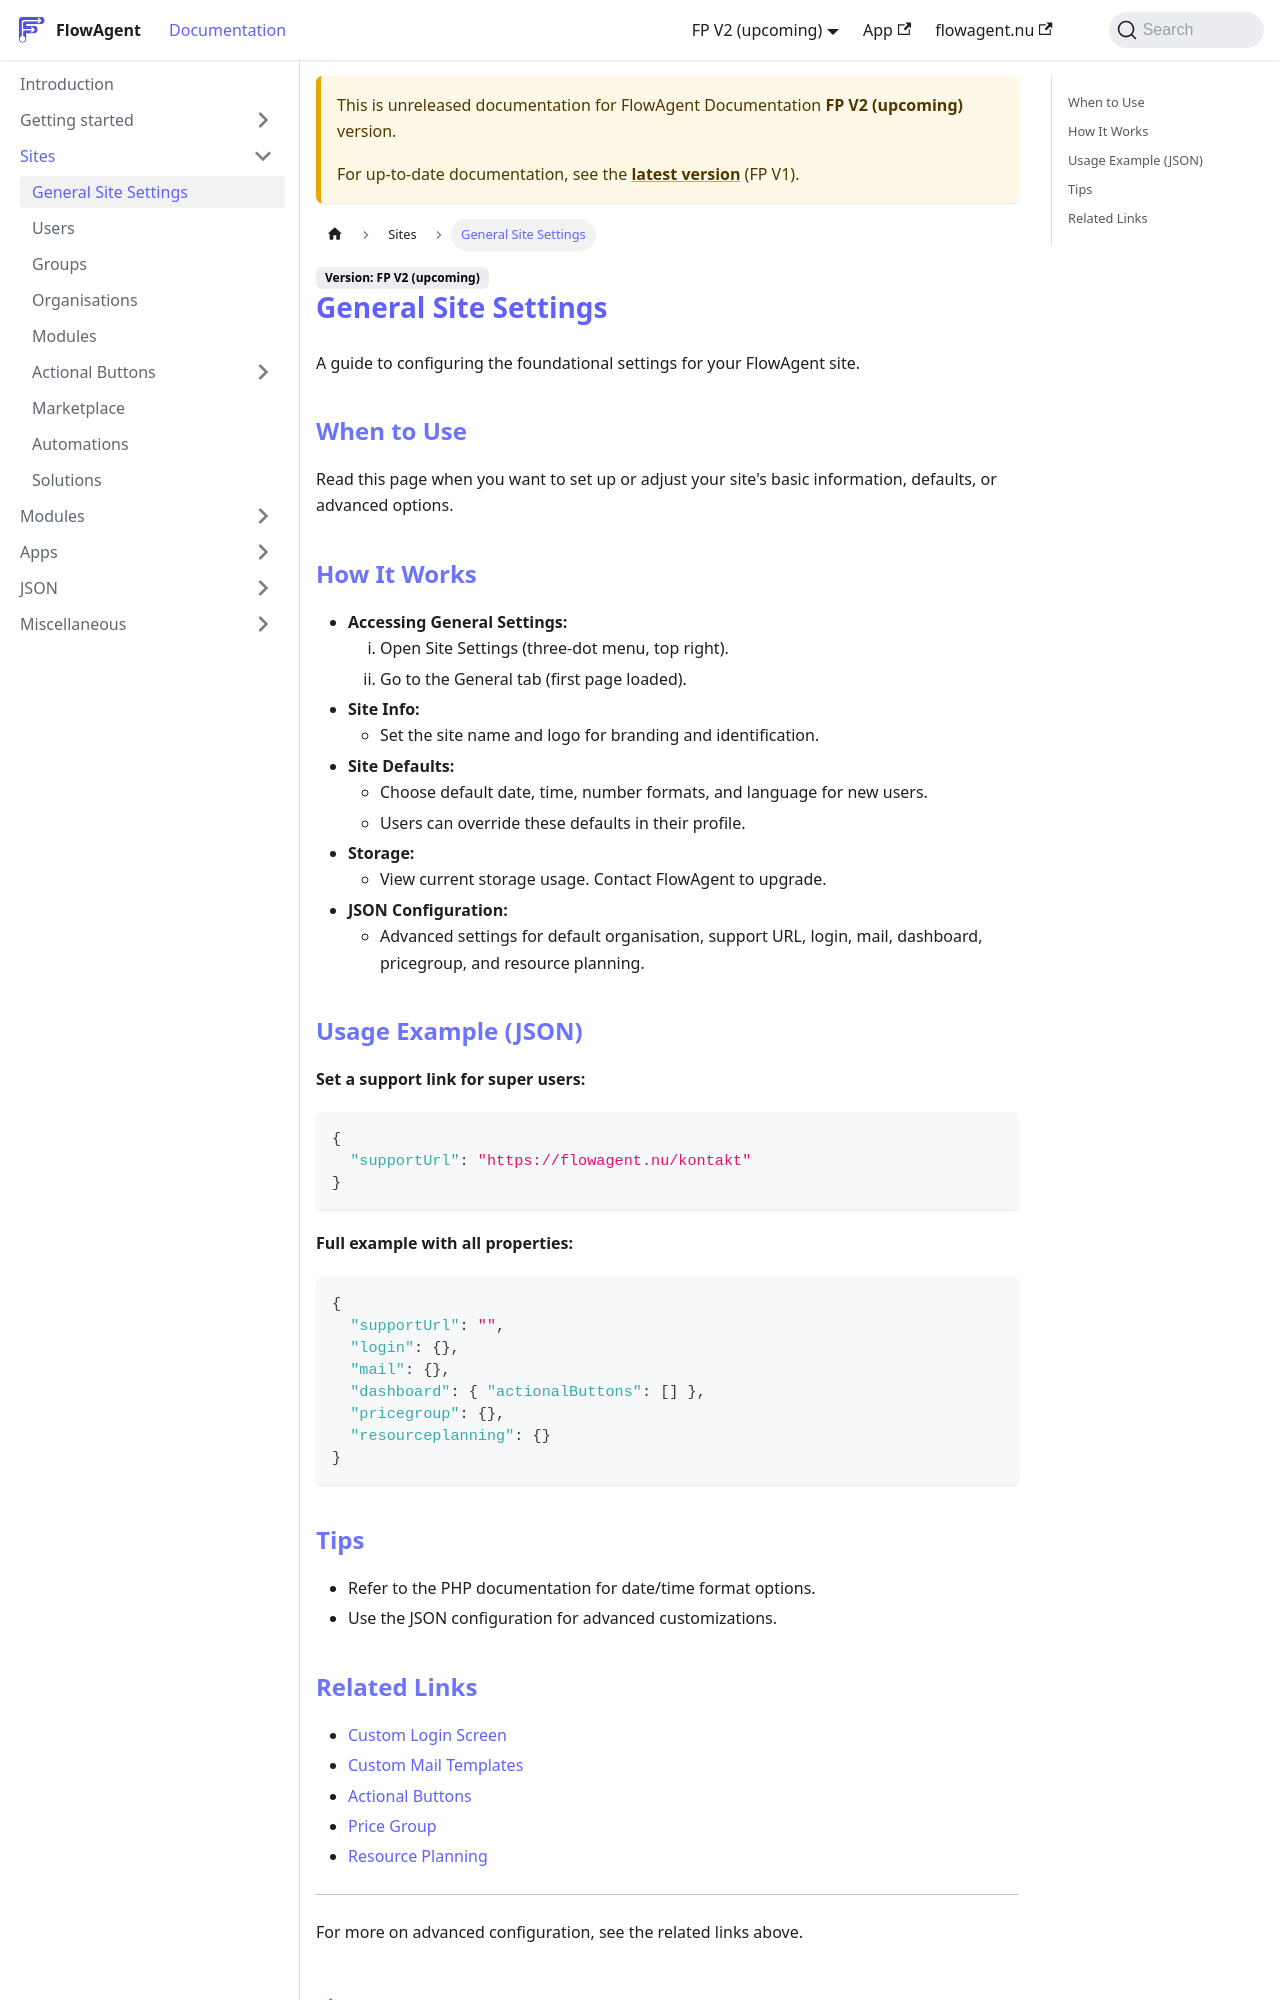

repository: flowagentnu/1rel-documentation · page: docs/v2/sites/general.html · generator: docusaurus

# General Site Settings

A guide to configuring the foundational settings for your FlowAgent site.

## When to Use
Read this page when you want to set up or adjust your site's basic information, defaults, or advanced options.

## How It Works
- **Accessing General Settings:**
  1. Open Site Settings (three-dot menu, top right).
  2. Go to the General tab (first page loaded).
- **Site Info:**
  - Set the site name and logo for branding and identification.
- **Site Defaults:**
  - Choose default date, time, number formats, and language for new users.
  - Users can override these defaults in their profile.
- **Storage:**
  - View current storage usage. Contact FlowAgent to upgrade.
- **JSON Configuration:**
  - Advanced settings for default organisation, support URL, login, mail, dashboard, pricegroup, and resource planning.

## Usage Example (JSON)
**Set a support link for super users:**
```json
{
  "supportUrl": "https://flowagent.nu/kontakt"
}
```

**Full example with all properties:**
```json
{
  "supportUrl": "",
  "login": {},
  "mail": {},
  "dashboard": { "actionalButtons": [] },
  "pricegroup": {},
  "resourceplanning": {}
}
```

## Tips
- Refer to the PHP documentation for date/time format options.
- Use the JSON configuration for advanced customizations.
